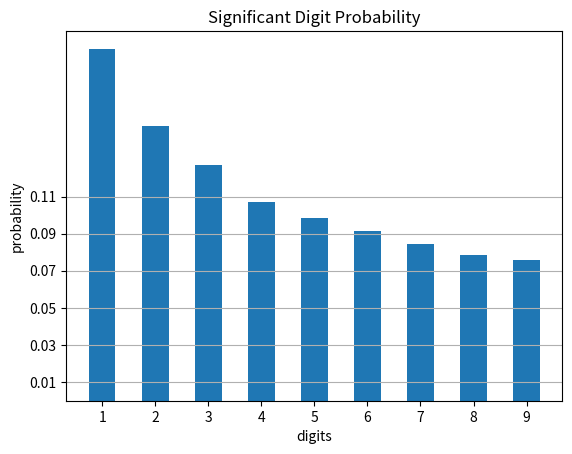

Generate this figure with matplotlib:
#!/usr/bin/env python3
"""benfords_law.py"""

from __future__ import annotations
from numpy.random import randint
import numpy as np
import matplotlib.pyplot as plt
import typing

if typing.TYPE_CHECKING:
    from numpy.typing import NDArray


def dp(nd: int) -> NDArray[np.float_]:
    """
    digit probability \n
    Input: \n
    nd = number of randomly generated numbers \n
    Output: \n
    x = 3 x 9 array \n
    x[0,:] = digits from 1 to 9 \n
    x[1,:] = number of times said digit appeared as significant digit \n
    x[2,:] = associated probability
    """

    # Constructing data array
    x: NDArray[np.float_] = np.zeros((3, 9))

    # assigning x[0,:]
    x[0, :] = [1, 2, 3, 4, 5, 6, 7, 8, 9]

    # Defining a kronecker delta
    kd: NDArray[np.float_] = np.identity(9)

    # Array that generates random integers
    s: NDArray[np.int_] = randint(1, 1_000_000, nd)
    s[:] = s[:] ** 2

    # obtaining value of x[1,:]
    for i in range(0, nd):
        # Significant digit associates to integer s[i]
        t: int = int(str(s[i])[0])

        # Using Kronecker delta to count (as to avoid if statements)
        x[1, 0] += kd[0, t - 1]
        x[1, 1] += kd[1, t - 1]
        x[1, 2] += kd[2, t - 1]
        x[1, 3] += kd[3, t - 1]
        x[1, 4] += kd[4, t - 1]
        x[1, 5] += kd[5, t - 1]
        x[1, 6] += kd[6, t - 1]
        x[1, 7] += kd[7, t - 1]
        x[1, 8] += kd[8, t - 1]

    # Calculating x[2,:]
    x[2, 0] = x[1, 0] / nd
    x[2, 1] = x[1, 1] / nd
    x[2, 2] = x[1, 2] / nd
    x[2, 3] = x[1, 3] / nd
    x[2, 4] = x[1, 4] / nd
    x[2, 5] = x[1, 5] / nd
    x[2, 6] = x[1, 6] / nd
    x[2, 7] = x[1, 7] / nd
    x[2, 8] = x[1, 8] / nd

    return x


def main() -> None:
    x: NDArray[np.float_] = dp(100_000)

    plt.bar(x[0, :], x[2, :], width=0.5)

    plt.title("Significant Digit Probability")
    plt.ylabel("probability")
    plt.xlabel("digits")

    plt.xticks(x[0, :])
    plt.yticks([0.01, 0.03, 0.05, 0.07, 0.09, 0.11])
    plt.grid(axis="y")

    plt.show()


if __name__ == "__main__":
    main()
